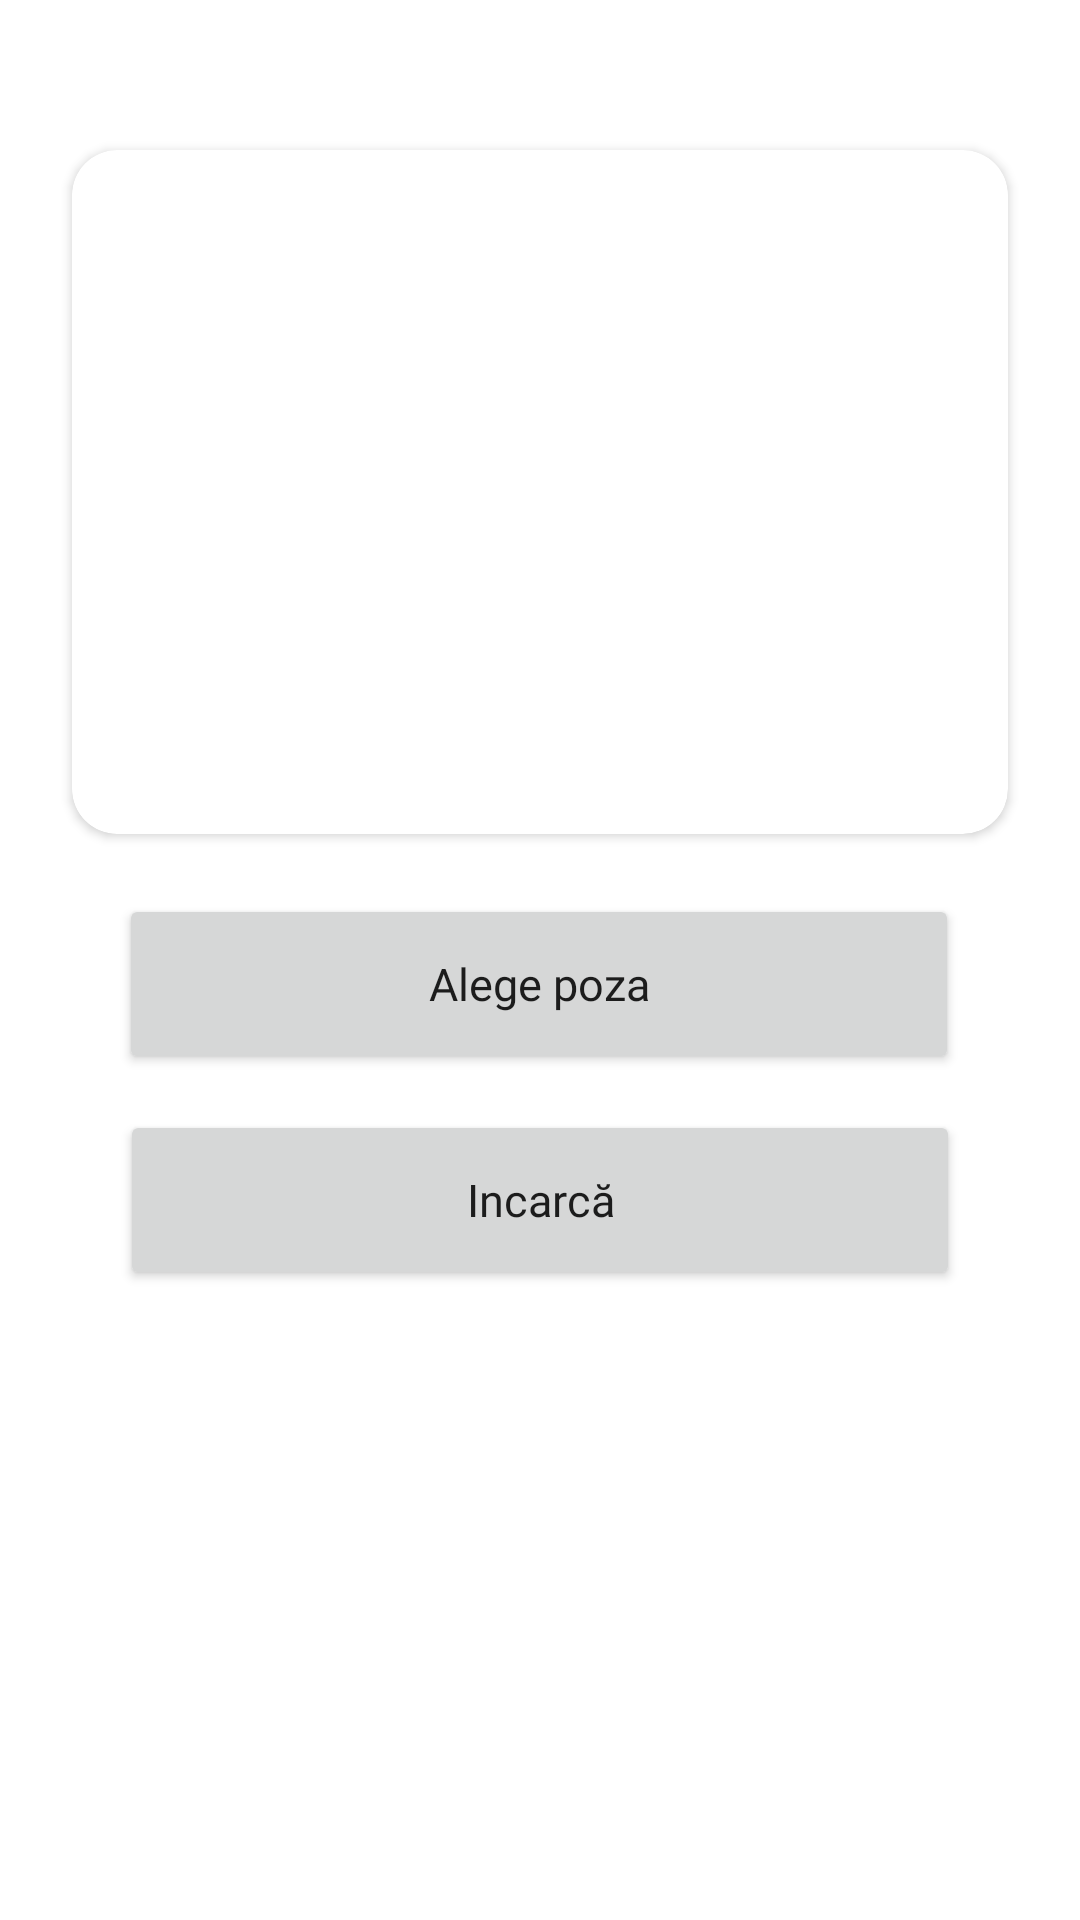

Here is an Android app screen rendered from its layout file. Give the layout XML and the strings, colors and styles it references.
<!-- AndroidManifest.xml: application theme Theme.EcoGo -->
<!-- res/layout/activity_photo.xml -->
<?xml version="1.0" encoding="utf-8"?>
<androidx.constraintlayout.widget.ConstraintLayout xmlns:android="http://schemas.android.com/apk/res/android"
    xmlns:app="http://schemas.android.com/apk/res-auto"
    xmlns:tools="http://schemas.android.com/tools"
    android:layout_width="match_parent"
    android:layout_height="match_parent"
    tools:context=".AddPhotoActivity">

    <Button
        android:id="@+id/uploadPhoto"
        android:layout_width="280dp"
        android:layout_height="60dp"
        android:layout_marginTop="12dp"
        android:fontFamily="@font/poppins"
        android:text="Incarcă"
        android:textAllCaps="false"
        android:textSize="15sp"
        app:cornerRadius="50dp"
        app:layout_constraintEnd_toEndOf="parent"
        app:layout_constraintStart_toStartOf="parent"
        app:layout_constraintTop_toBottomOf="@+id/choosePhoto" />

    <Button
        android:id="@+id/choosePhoto"
        android:layout_width="280dp"
        android:layout_height="60dp"
        android:layout_marginTop="20dp"
        android:fontFamily="@font/poppins"
        android:text="Alege poza"
        android:textAllCaps="false"
        android:textSize="15sp"
        app:cornerRadius="50dp"
        app:layout_constraintEnd_toEndOf="parent"
        app:layout_constraintHorizontal_bias="0.496"
        app:layout_constraintStart_toStartOf="parent"
        app:layout_constraintTop_toBottomOf="@+id/cardView4" />

    <androidx.cardview.widget.CardView
        android:id="@+id/cardView4"
        android:layout_width="312dp"
        android:layout_height="228dp"
        android:layout_marginTop="50dp"
        app:cardCornerRadius="15dp"
        app:layout_constraintEnd_toEndOf="parent"
        app:layout_constraintStart_toStartOf="parent"
        app:layout_constraintTop_toTopOf="parent">

        <androidx.constraintlayout.widget.ConstraintLayout
            android:layout_width="match_parent"
            android:layout_height="match_parent">

            <ImageView
                android:id="@+id/imageView2"
                android:layout_width="144dp"
                android:layout_height="135dp"
                app:layout_constraintBottom_toBottomOf="parent"
                app:layout_constraintEnd_toEndOf="parent"
                app:layout_constraintStart_toStartOf="parent"
                app:layout_constraintTop_toTopOf="parent"
                tools:srcCompat="@drawable/ic_baseline_account_circle_24" />
        </androidx.constraintlayout.widget.ConstraintLayout>

    </androidx.cardview.widget.CardView>

</androidx.constraintlayout.widget.ConstraintLayout>
<!-- resources referenced by this layout -->
<resources>
  <!-- drawable ic_baseline_account_circle_24 (drawable) -->
  <vector android:height="25dp" android:tint="#184A2C"
      android:viewportHeight="24" android:viewportWidth="24"
      android:width="25dp" xmlns:android="http://schemas.android.com/apk/res/android">
      <path android:fillColor="@android:color/white" android:pathData="M12,2C6.48,2 2,6.48 2,12s4.48,10 10,10 10,-4.48 10,-10S17.52,2 12,2zM12,5c1.66,0 3,1.34 3,3s-1.34,3 -3,3 -3,-1.34 -3,-3 1.34,-3 3,-3zM12,19.2c-2.5,0 -4.71,-1.28 -6,-3.22 0.03,-1.99 4,-3.08 6,-3.08 1.99,0 5.97,1.09 6,3.08 -1.29,1.94 -3.5,3.22 -6,3.22z"/>
  </vector>
  <style name="Theme.EcoGo" parent="Theme.MaterialComponents.DayNight.DarkActionBar">
          
          <item name="colorPrimary">@color/green</item>
          <item name="colorPrimaryVariant">@color/green</item>
          <item name="colorOnPrimary">@color/white</item>
          
          <item name="colorSecondary">@color/teal_200</item>
          <item name="colorSecondaryVariant">@color/teal_700</item>
          <item name="colorOnSecondary">@color/black</item>
          
          <item name="android:statusBarColor" tools:targetApi="l">?attr/colorPrimaryVariant</item>
          
      </style>
  <color name="green">#184A2C</color>
  <color name="white">#FFFFFFFF</color>
  <color name="teal_200">#FF03DAC5</color>
  <color name="teal_700">#FF018786</color>
  <color name="black">#FF000000</color>
</resources>
